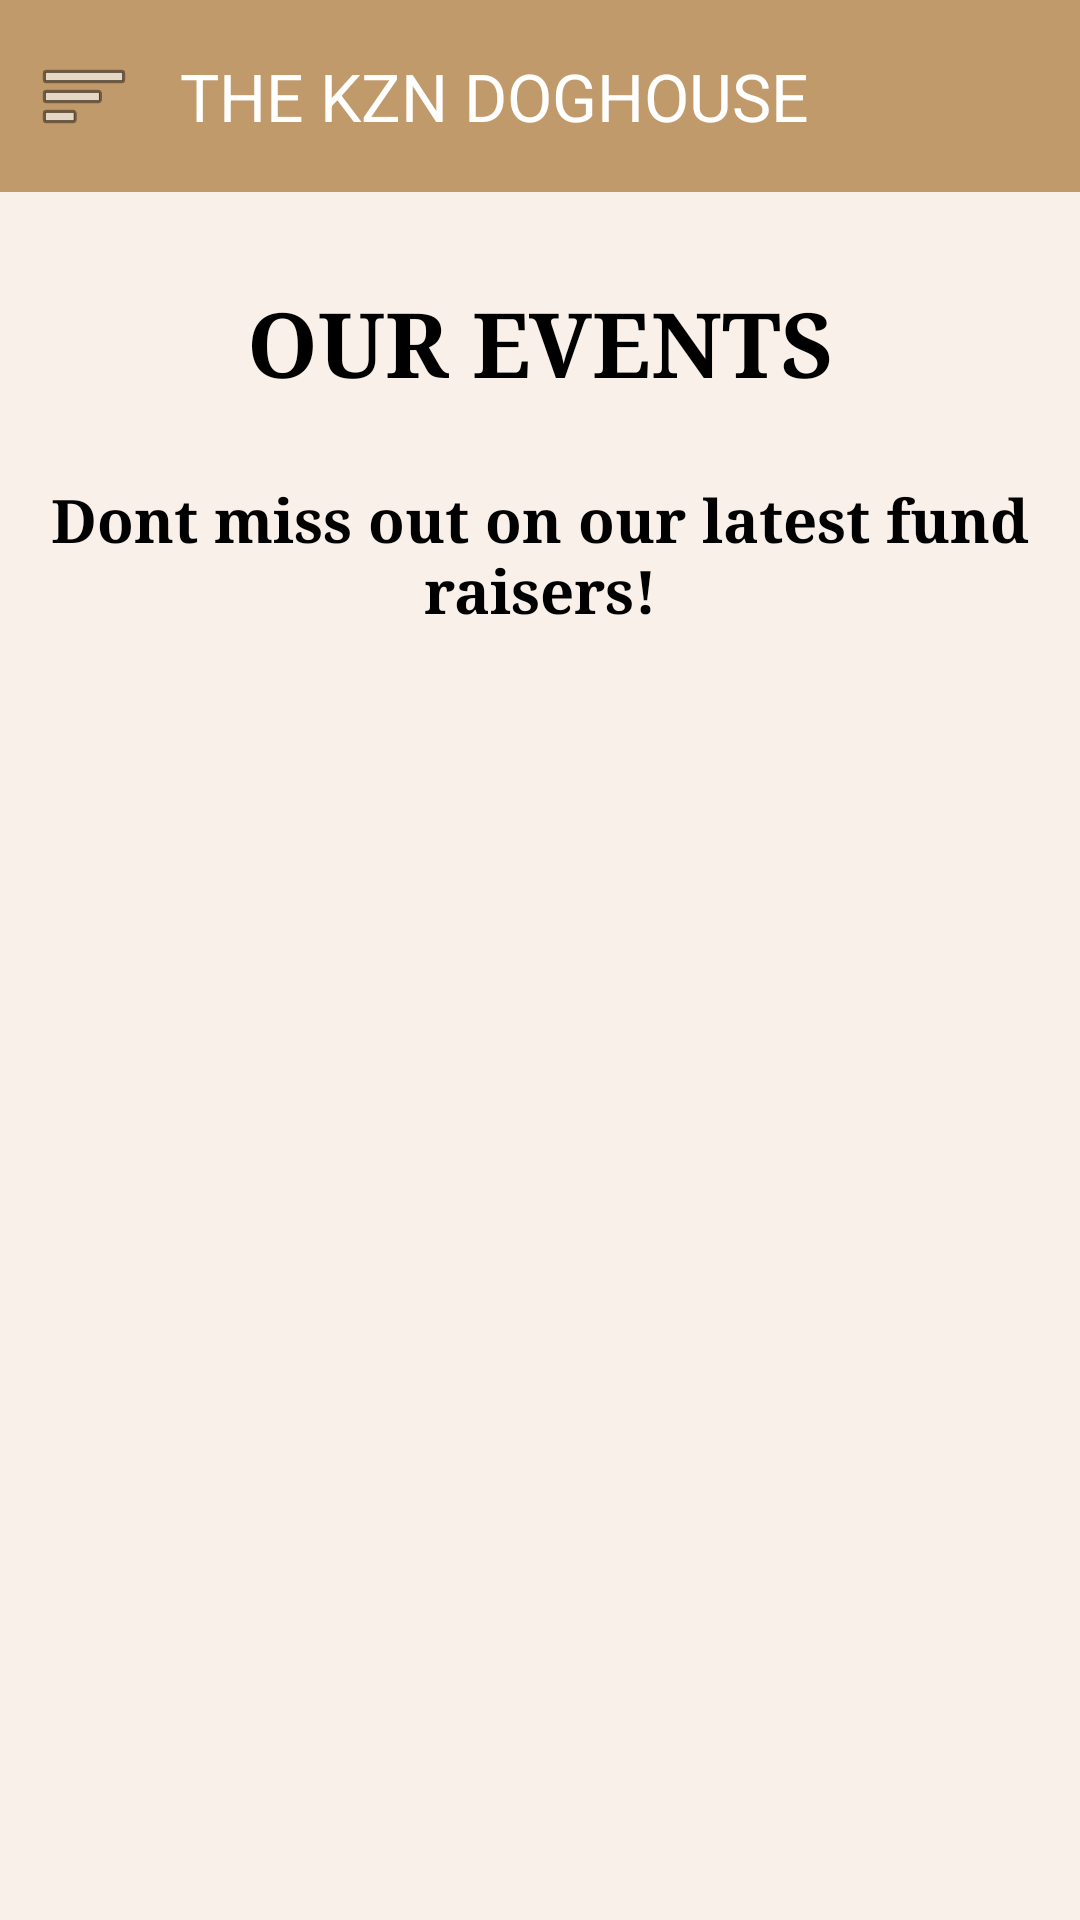

Produce the Android XML layout that renders to this screen, including the resource entries it uses.
<!-- AndroidManifest.xml: application theme Theme.TheDogHouse_Prototype -->
<!-- res/layout/activity_newsletter.xml -->
<?xml version="1.0" encoding="utf-8"?>
<androidx.drawerlayout.widget.DrawerLayout xmlns:android="http://schemas.android.com/apk/res/android"
    xmlns:app="http://schemas.android.com/apk/res-auto"
    xmlns:tools="http://schemas.android.com/tools"
    android:id="@+id/drawer_layout"
    android:layout_width="match_parent"
    android:layout_height="match_parent"
    tools:context=".NewsletterActivity">

    <LinearLayout
        android:id="@+id/main"
        android:layout_width="match_parent"
        android:layout_height="match_parent"
        android:orientation="vertical"
        android:background="@color/LightBrown">

        <com.google.android.material.appbar.MaterialToolbar
            android:id="@+id/toolbar"
            android:layout_width="match_parent"
            android:layout_height="?attr/actionBarSize"
            android:background="@color/Brown"
            app:title="THE KZN DOGHOUSE"
            app:titleTextColor="@android:color/white"
            app:navigationIcon="@android:drawable/ic_menu_sort_by_size" />

        <LinearLayout
            android:layout_width="match_parent"
            android:layout_height="wrap_content"
            android:orientation="vertical"
            android:paddingStart="16dp"
            android:paddingEnd="16dp">

            <TextView
                android:id="@+id/heading"
                android:layout_width="match_parent"
                android:layout_height="wrap_content"
                android:text="OUR EVENTS"
                android:textAlignment="center"
                android:typeface="serif"
                android:textColor="@color/black"
                android:textSize="30sp"
                android:textStyle="bold"
                android:layout_marginTop="30dp" />

            <TextView
                android:id="@+id/mission"
                android:layout_width="match_parent"
                android:layout_height="wrap_content"
                android:text="Dont miss out on our latest fund raisers!"
                android:textAlignment="center"
                android:typeface="serif"
                android:textColor="@color/black"
                android:textSize="20sp"
                android:textStyle="bold"
                android:layout_marginTop="25dp"
                android:paddingBottom="15dp"
                android:layout_marginBottom="16dp" />

        </LinearLayout>

        <androidx.recyclerview.widget.RecyclerView
            android:id="@+id/recyclerNewsletters"
            android:layout_width="match_parent"
            android:layout_height="match_parent"
            android:clipToPadding="false"
            android:paddingHorizontal="16dp"
            android:paddingBottom="16dp" />

    </LinearLayout>

    <com.google.android.material.navigation.NavigationView
        android:id="@+id/navigation_view"
        android:layout_width="wrap_content"
        android:layout_height="match_parent"
        android:layout_gravity="start"
        app:menu="@menu/navigation_menu_user" />

</androidx.drawerlayout.widget.DrawerLayout>
<!-- resources referenced by this layout -->
<resources>
  <color name="Brown">#C19A6B</color>
  <color name="LightBrown">#F9F0EA</color>
  <color name="black">#FF000000</color>
  <style name="Theme.TheDogHouse_Prototype" parent="Base.Theme.TheDogHouse_Prototype" />
  <style name="Base.Theme.TheDogHouse_Prototype" parent="Theme.Material3.DayNight.NoActionBar">
          <item name="android:windowContentOverlay">@null</item>
      </style>
</resources>
